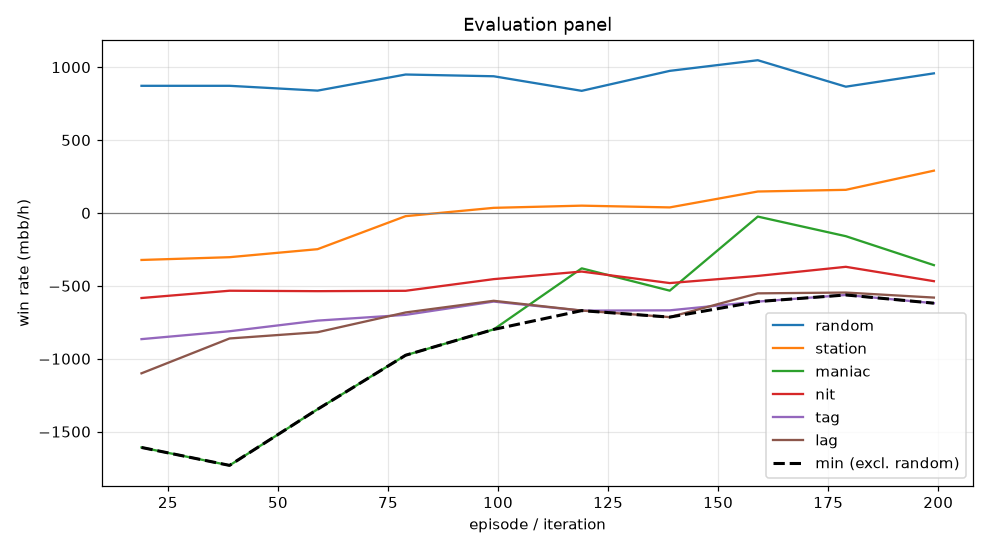

The file beside this chart, header and first rows:
episode, min, mean, random_mean, random_se, station_mean, station_se, maniac_mean, maniac_se, nit_mean, nit_se, tag_mean, tag_se, lag_mean, lag_se, act_call, act_raise, act_fold, act_check
19, -1608, -896.0, 872.0, 88.39, -322.5, 90.21, -1608, 250.9, -583.5, 96.62, -865.5, 116.9, -1100, 143.3, 0.2001, 0.5385, 0.1591, 0.1023
39, -1732, -848.2, 872.0, 89.3, -303.5, 85.83, -1732, 257, -533.5, 98.59, -811.5, 123.3, -861.0, 147.6, 0.2156, 0.4869, 0.1614, 0.1361
59, -1346, -737.6, 839.0, 82.47, -248.5, 83.21, -1346, 252.5, -536.5, 102, -738.5, 126.1, -818.0, 142.3, 0.2244, 0.4862, 0.157, 0.1324
79, -976.0, -582.7, 949.5, 85.44, -22.0, 82.86, -976.0, 257.4, -534.0, 95.89, -699.0, 126.7, -682.5, 144.1, 0.2164, 0.5069, 0.1561, 0.1207
99, -799.0, -485.7, 937.5, 85.96, 35.0, 81.18, -799.0, 274.1, -454.0, 96.2, -608.0, 124, -602.5, 142.7, 0.2029, 0.5264, 0.1573, 0.1134
119, -670.0, -414.3, 837.5, 83.47, 50.0, 77.2, -380.0, 252.4, -402.0, 92.66, -670.0, 120.4, -669.5, 139, 0.2081, 0.5069, 0.1548, 0.1302
139, -714.5, -471.7, 974.5, 84.49, 38.0, 81.56, -533.0, 245.8, -481.0, 98.04, -668.0, 119.9, -714.5, 142.3, 0.2145, 0.5078, 0.1535, 0.1243
159, -608.0, -293.9, 1048, 87.06, 147.0, 78.81, -25.0, 265.2, -432.0, 94.63, -608.0, 116.3, -551.5, 137.9, 0.2126, 0.5201, 0.142, 0.1253
179, -562.5, -295.8, 866.0, 81.11, 158.5, 78.24, -159.5, 257.2, -369.5, 90.54, -562.5, 114.8, -546.0, 138.6, 0.2261, 0.4975, 0.1414, 0.135
199, -619.0, -347.1, 957.5, 86.92, 290.0, 77.06, -358.0, 263.7, -468.0, 92.91, -619.0, 118.7, -580.5, 135.5, 0.2232, 0.5139, 0.1328, 0.1302
